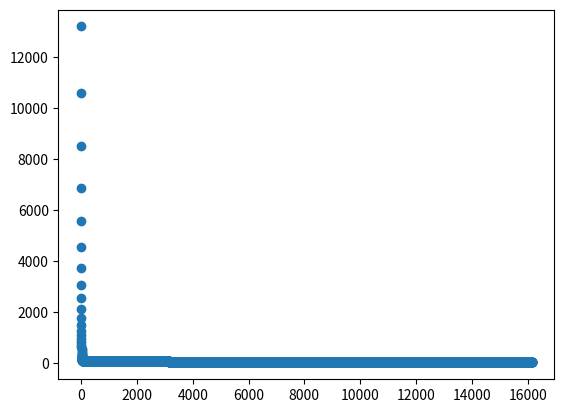

Generate this figure with matplotlib:
import numpy as np
import matplotlib.pyplot as plt

epsilon = 0.001
X = np.array([[1, 5],
              [2, 2],
              [3, 1],
              [4, 0]])  # input values
Y = np.array([103,
              150,
              180,
              200])  # true values

w = np.array(np.zeros(X[0].shape))  # feature weights
b = 0.0  # bias
a = 0.01
Y_HAT = []  # predicted values


def predict():
    global Y_HAT
    Y_HAT = np.dot(X, w) + b


def compute_cost():
    predict()
    diff_squared_sum = 0
    for i in range(len(Y_HAT)):
        diff_squared_sum += pow(Y_HAT[i] - Y[i], 2)
    return diff_squared_sum / (2 * len(Y_HAT))


def find_adjustments():
    num_examples, num_input_features = X.shape
    w_adjustments = np.zeros((num_input_features,))
    b_adjustment = 0
    for i in range(num_examples):
        error = Y[i] - (np.dot(X[i], w) + b)
        for j in range(num_input_features):
            w_adjustments[j] = w_adjustments[j] + (error * X[i][j])
        b_adjustment += error
    return w_adjustments / num_examples, b_adjustment / num_examples


costs = [compute_cost()]
final_iteration = -1
for curr_iteration in range(100000):
    print("iteration #", curr_iteration)
    print("cost", costs[curr_iteration])
    print("prediction", Y_HAT)
    m, n = X.shape
    dw, db = find_adjustments()
    print("w", w, "     dw", dw)
    print("b", b, "     db", db)
    for y in range(n):
        w[y] = w[y] + (dw[y] * a)
    b = b + (db * a)

    # automatic cost convergence check
    costs.append(compute_cost())
    if costs[len(costs) - 2] - costs[len(costs) - 1] <= epsilon:
        final_iteration = curr_iteration
        break

fig, ax = plt.subplots()
ax.scatter(range(final_iteration + 2), costs)
plt.show()
